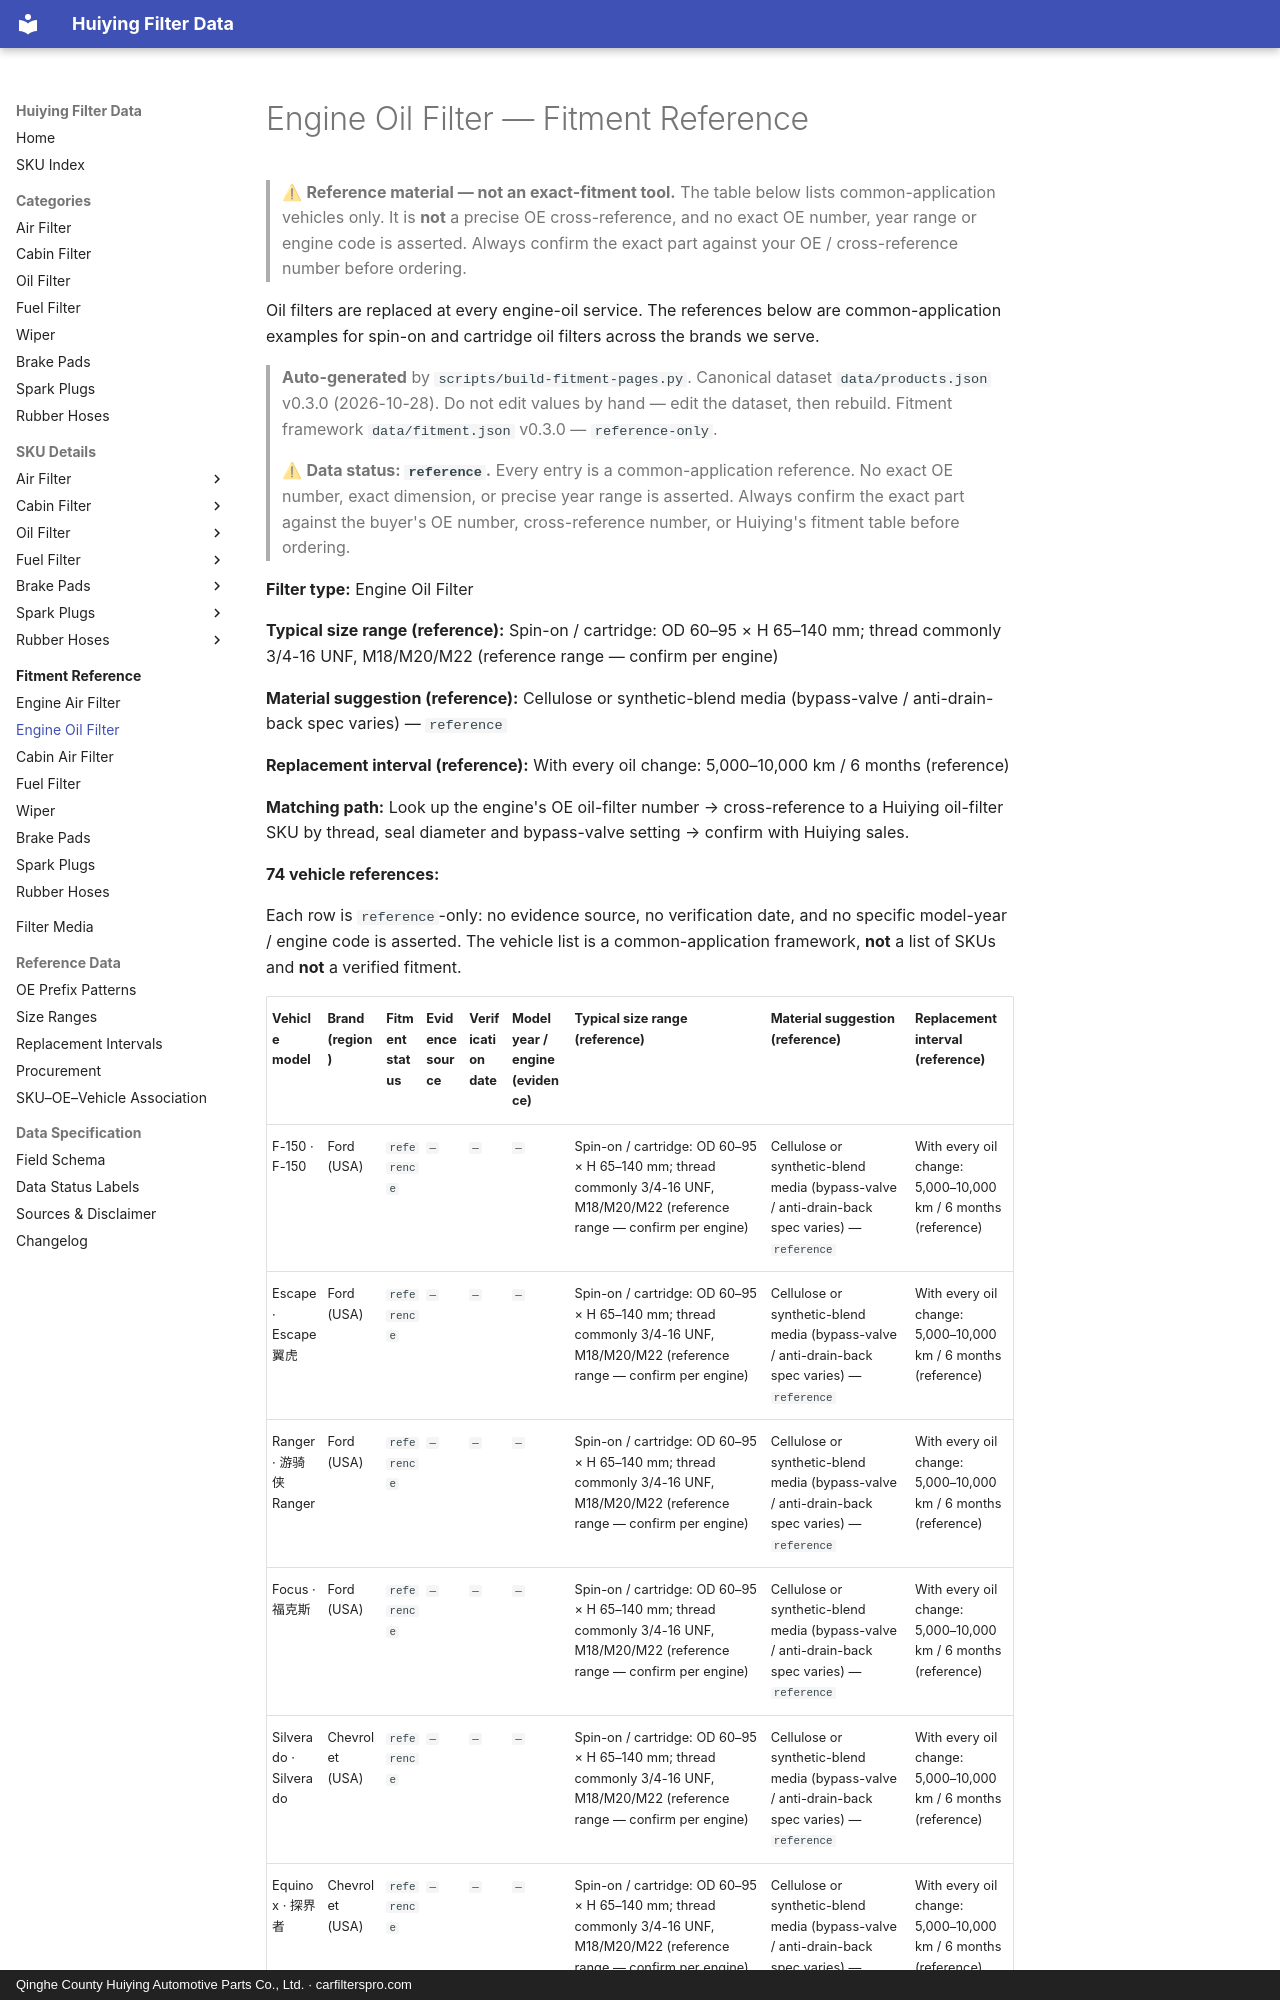

repository: martinxionbiotech-max/data.huiying · page: fitment/oil-filter/index.html · generator: mkdocs · copyright: Qinghe County Huiying Automotive Parts Co., Ltd. · carfilterspro.com

---
title: Engine Oil Filter — Fitment Reference
---

# Engine Oil Filter — Fitment Reference

> ⚠ **Reference material — not an exact-fitment tool.** The table below lists common-application vehicles only. It is **not** a precise OE cross-reference, and no exact OE number, year range or engine code is asserted. Always confirm the exact part against your OE / cross-reference number before ordering.

Oil filters are replaced at every engine-oil service. The references below are common-application examples for spin-on and cartridge oil filters across the brands we serve.

> **Auto-generated** by `scripts/build-fitment-pages.py`. Canonical dataset `data/products.json` v0.3.0 (2026-10-28). Do not edit values by hand — edit the dataset, then rebuild. Fitment framework `data/fitment.json` v0.3.0 — `reference-only`.

> ⚠ **Data status: `reference`.** Every entry is a common-application reference. No exact OE number, exact dimension, or precise year range is asserted. Always confirm the exact part against the buyer's OE number, cross-reference number, or Huiying's fitment table before ordering.

**Filter type:** Engine Oil Filter

**Typical size range (reference):** Spin-on / cartridge: OD 60–95 × H 65–140 mm; thread commonly 3/4-16 UNF, M18/M20/M22 (reference range — confirm per engine)

**Material suggestion (reference):** Cellulose or synthetic-blend media (bypass-valve / anti-drain-back spec varies) — `reference`

**Replacement interval (reference):** With every oil change: 5,000–10,000 km / 6 months (reference)

**Matching path:** Look up the engine's OE oil-filter number → cross-reference to a Huiying oil-filter SKU by thread, seal diameter and bypass-valve setting → confirm with Huiying sales.

**74 vehicle references:**

Each row is `reference`-only: no evidence source, no verification date, and no specific model-year / engine code is asserted. The vehicle list is a common-application framework, **not** a list of SKUs and **not** a verified fitment.
